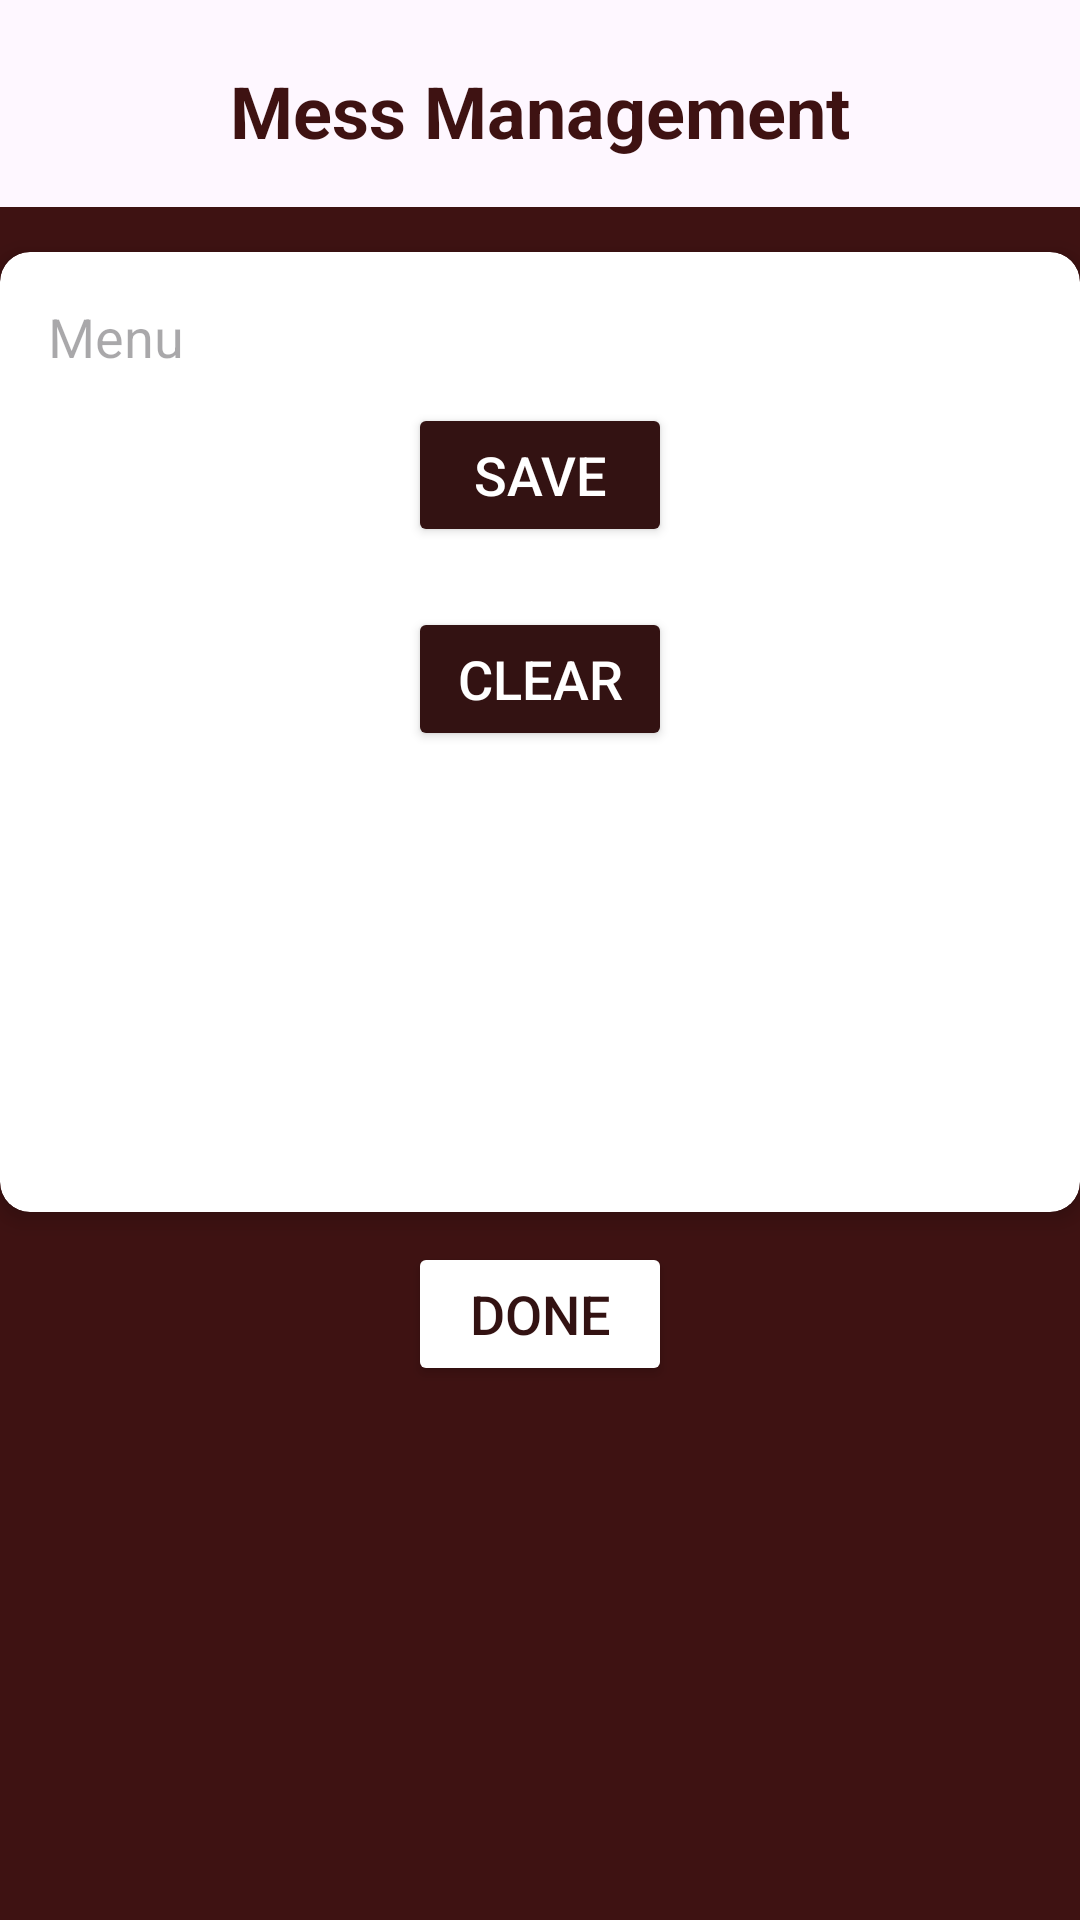

The Android layout XML behind this screen, and the referenced resources:
<!-- AndroidManifest.xml: application theme Theme.MessManagementProject -->
<!-- res/layout/activity_main_activity4_admin.xml -->
<?xml version="1.0" encoding="utf-8"?>
<ScrollView xmlns:android="http://schemas.android.com/apk/res/android"
    xmlns:app="http://schemas.android.com/apk/res-auto"
    xmlns:tools="http://schemas.android.com/tools"
    android:layout_width="match_parent"
    android:layout_height="match_parent"
    android:background="#3E1212"
    tools:context=".MainActivity">

    <LinearLayout
        android:id="@+id/main"
        android:layout_width="match_parent"
        android:layout_height="wrap_content"
        android:orientation="vertical"
        >

        
        <com.google.android.material.appbar.AppBarLayout
            android:layout_width="match_parent"
            android:layout_height="wrap_content">

            <androidx.appcompat.widget.Toolbar
                android:id="@+id/toolbar"
                android:layout_width="match_parent"
                android:layout_height="wrap_content"
                android:layout_marginTop="5dp">

                <TextView
                    android:layout_width="wrap_content"
                    android:layout_height="wrap_content"
                    android:text="Mess Management"
                    android:textStyle="bold"
                    android:textSize="24sp"
                    android:textColor="#3E1212"
                    android:layout_gravity="center" />
            </androidx.appcompat.widget.Toolbar>
        </com.google.android.material.appbar.AppBarLayout>

        
        <androidx.cardview.widget.CardView
            android:layout_width="match_parent"
            android:layout_height="320dp"
            android:layout_marginTop="15dp"
            app:cardCornerRadius="10dp"
            app:cardElevation="4dp">

            <LinearLayout
                android:layout_width="match_parent"
                android:layout_height="wrap_content"
                android:orientation="vertical"
                android:padding="16dp">

                <EditText
                    android:id="@+id/editTextInfo"
                    android:layout_width="match_parent"
                    android:layout_height="wrap_content"
                    android:background="#FFFFFF"
                    android:inputType="text"
                    android:textSize="18sp"
                    android:textColor="#331212"
                    android:hint="Menu" />

                <Button
                    android:id="@+id/buttonSave"
                    android:layout_width="wrap_content"
                    android:layout_height="wrap_content"
                    android:layout_gravity="center_horizontal"
                    android:layout_marginTop="10dp"
                    android:text="Save"
                    android:textColor="#FFFFFF"
                    android:backgroundTint="#331212"
                    android:textSize="18sp" />

                <Button
                    android:id="@+id/clr2"
                    android:layout_width="wrap_content"
                    android:layout_height="wrap_content"
                    android:layout_gravity="center_horizontal"
                    android:layout_marginTop="20dp"
                    android:text="Clear"
                    android:textColor="#FFFFFF"
                    android:backgroundTint="#331212"
                    android:textSize="18sp" />


                <TextView
                    android:id="@+id/textViewCount"
                    android:layout_width="wrap_content"
                    android:layout_height="wrap_content"
                    android:layout_marginTop="10dp"
                    android:textColor="#331212" />
            </LinearLayout>
        </androidx.cardview.widget.CardView>

        

        <Button
            android:id="@+id/Done1"
            android:layout_width="wrap_content"
            android:layout_height="wrap_content"
            android:layout_gravity="center_horizontal"
            android:layout_marginTop="10dp"
            android:text="Done"
            android:textColor="#331212"
            android:backgroundTint="#fff"
            android:textSize="18sp" />

    </LinearLayout>
</ScrollView>
<!-- resources referenced by this layout -->
<resources>
  <style name="Theme.MessManagementProject" parent="Base.Theme.MessManagementProject" />
  <style name="Base.Theme.MessManagementProject" parent="Theme.Material3.DayNight.NoActionBar">
          
          
      </style>
</resources>
